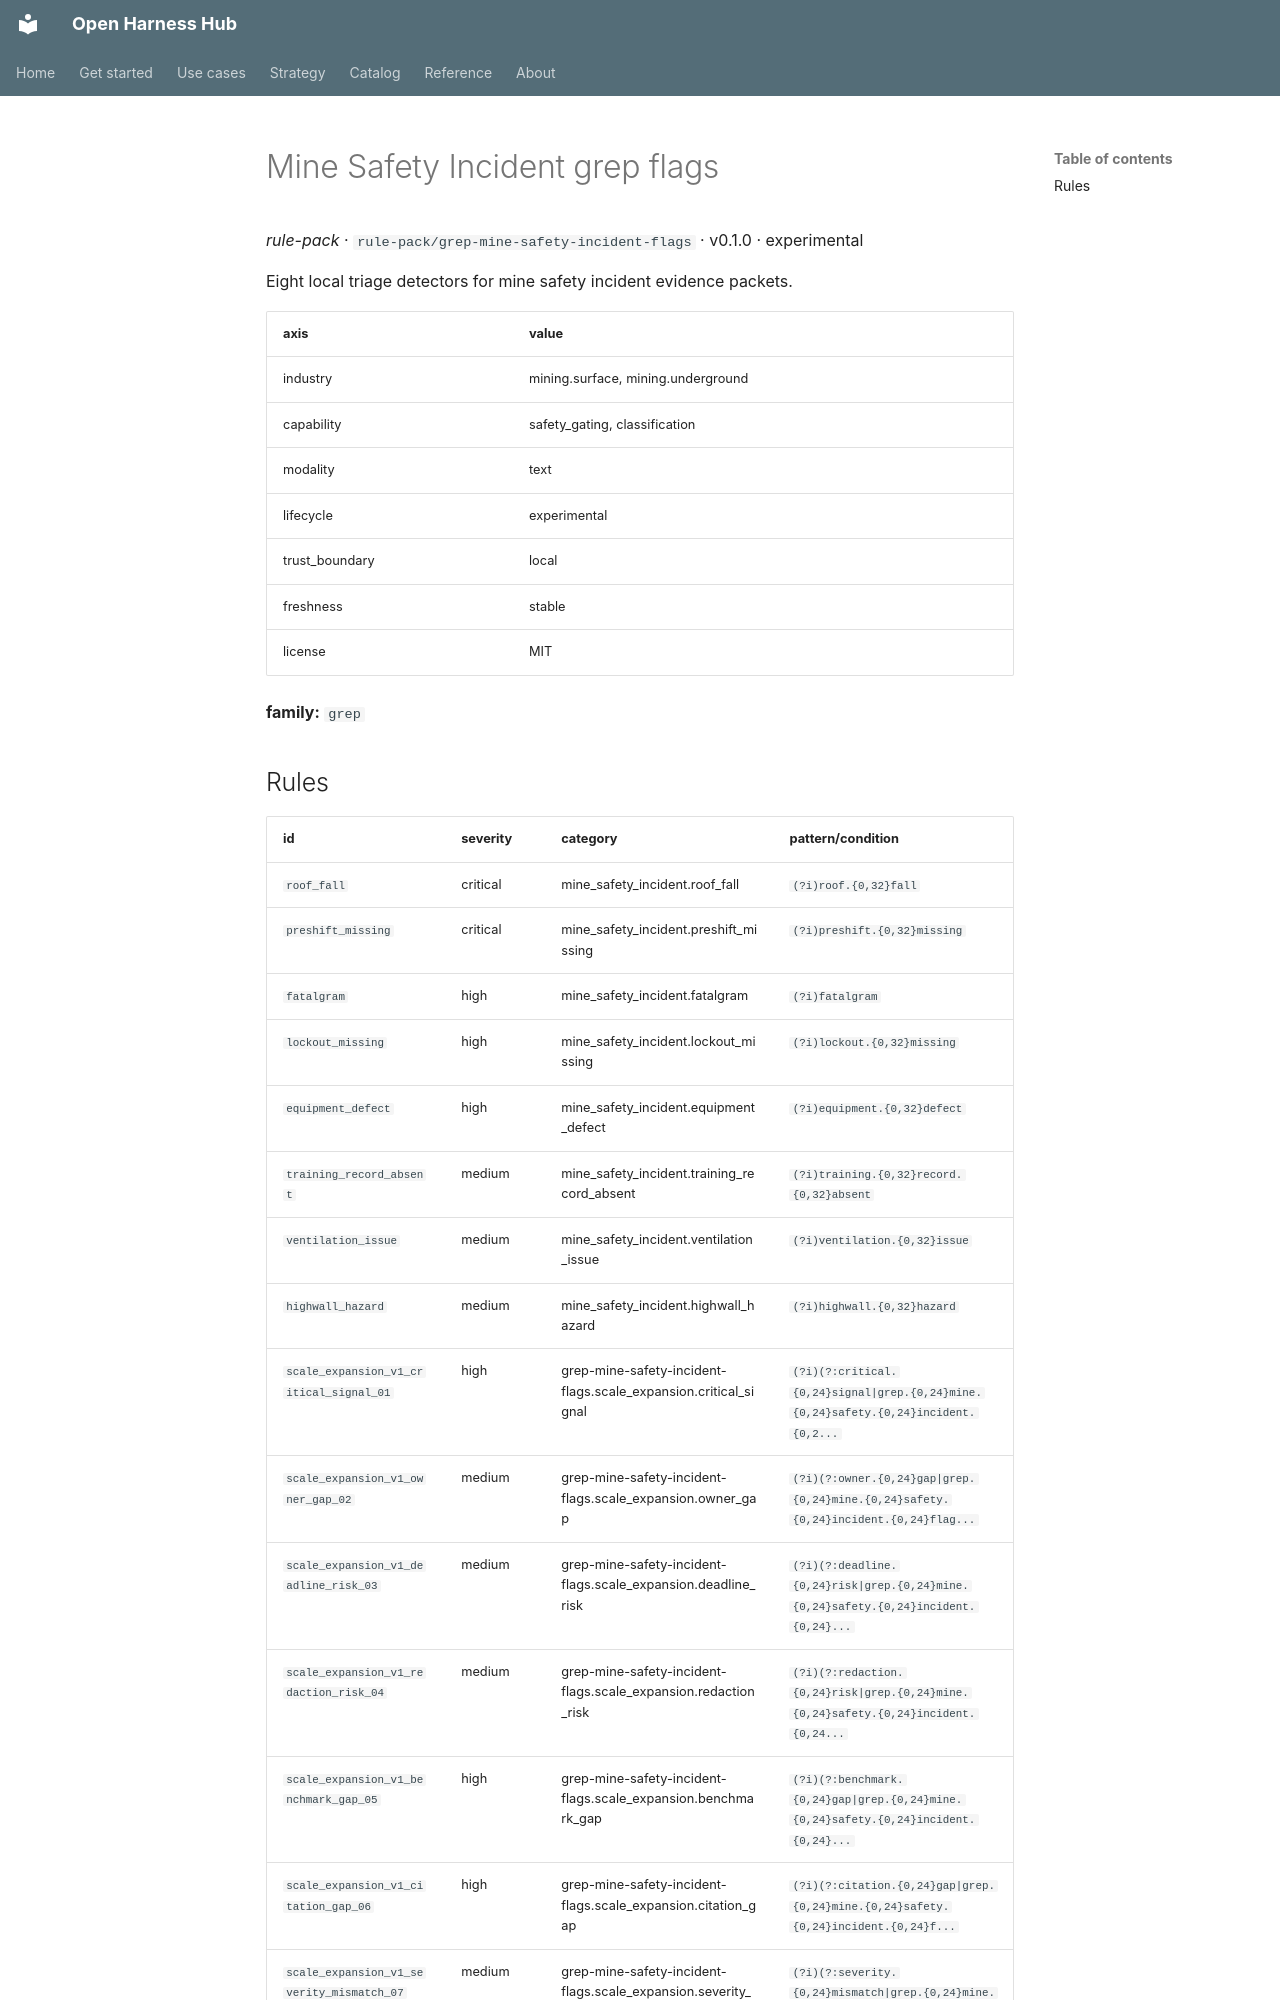

repository: Amarel-Taylor-Scott/open-harness-hub · page: catalog/rule-pack_grep-mine-safety-incident-flags/index.html · generator: mkdocs

# Mine Safety Incident grep flags

*rule-pack* · `rule-pack/grep-mine-safety-incident-flags` · v0.1.0 · experimental

Eight local triage detectors for mine safety incident evidence packets.

| axis | value |
|---|---|
| industry | mining.surface, mining.underground |
| capability | safety_gating, classification |
| modality | text |
| lifecycle | experimental |
| trust_boundary | local |
| freshness | stable |
| license | MIT |



**family:** `grep`
